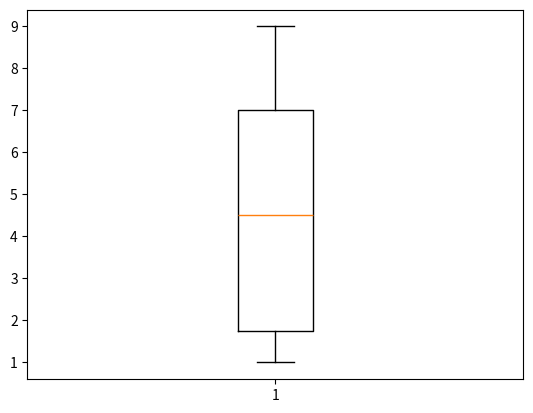
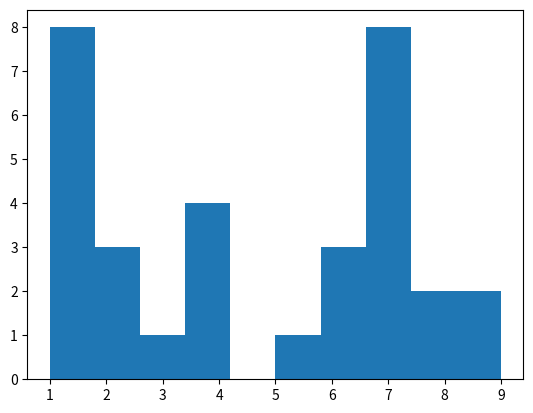
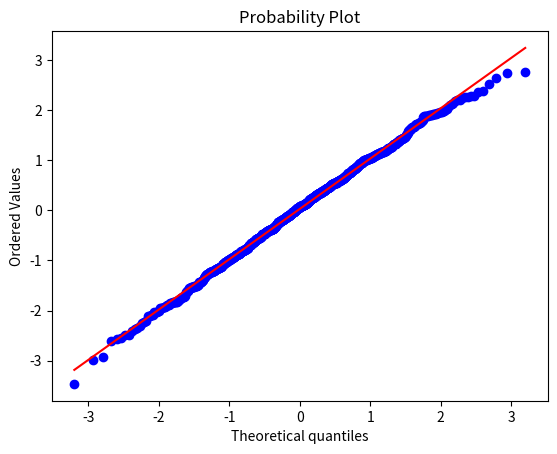
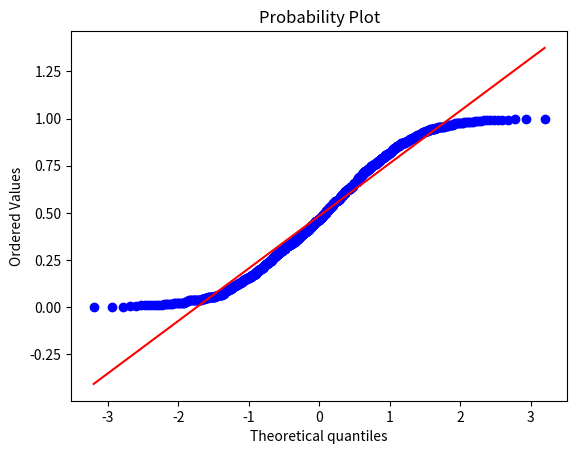

Reproduce these figures in Python, in order.
# -*- coding: utf-8 -*-
"""
Created on Wed Nov 25 09:45:53 2015

@author: Administrator
"""

import numpy as np
import scipy.stats as stats
import matplotlib.pyplot as plt

x=[1,1,1,1,1,1,1,1,2,2,2,3,4,4,4,4,5,6,6,6,7,7,7,7,7,7,7,7,8,8,9,9]

# Box Plot
plt.figure()
plt.boxplot(x)
plt.savefig("boxplot.png")

 # Histogram
plt.figure()
plt.hist(x, histtype='bar')
plt.savefig("histogram.png")

 # QQ-Plots
plt.figure()
test_data = np.random.normal(size=1000)
graph1 = stats.probplot(test_data, dist="norm", plot=plt)
plt.show()
plt.savefig("normal-qq-plot.jpg")

plt.figure()
test_data2 = np.random.uniform(size=1000)
graph2 = stats.probplot(test_data2, dist="norm", plot=plt)
plt.show()
plt.savefig("uniform-qq-plot.jpg")